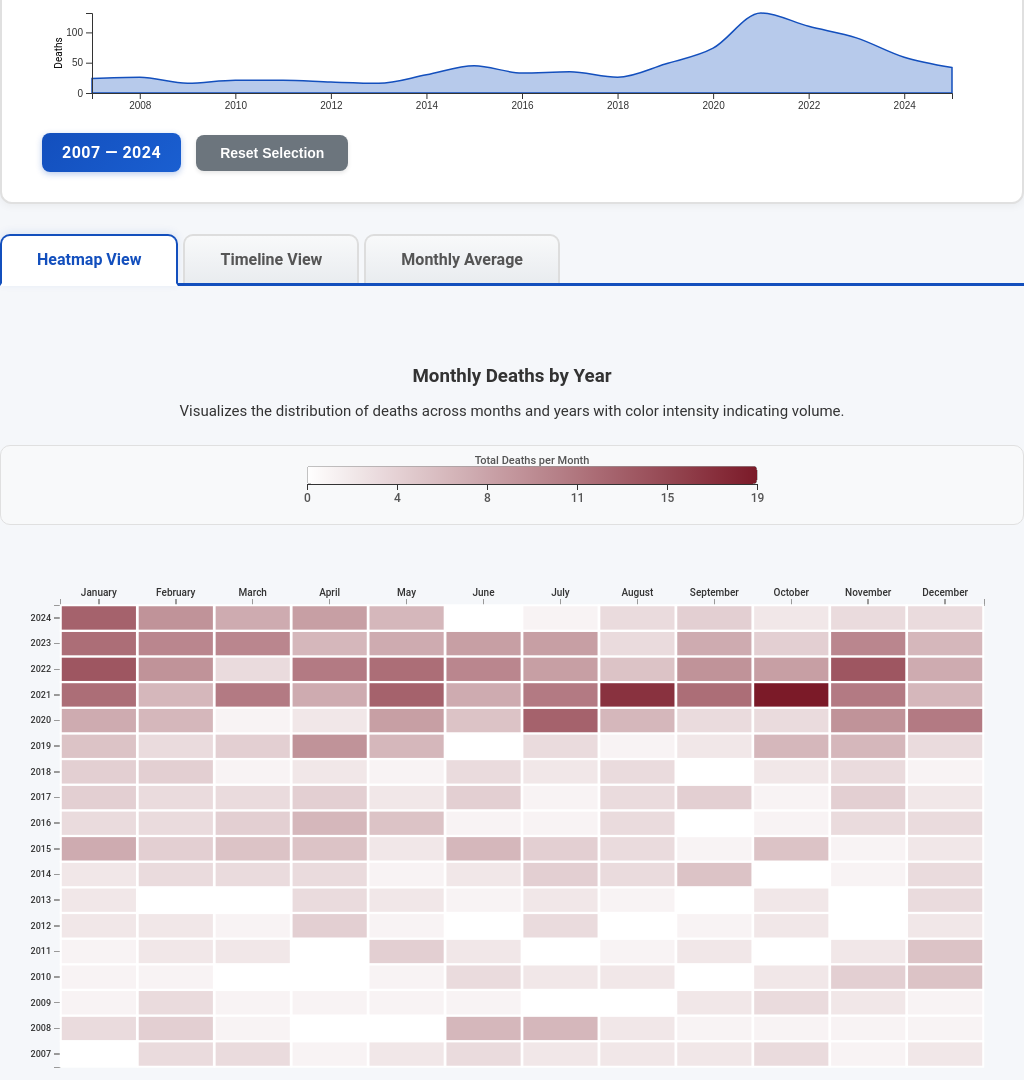
D3 v7 page, settled after 480 driven frames (8 s of simulated time); the page loaded 1 data file(s).


// ── js/bargraph.js
class BarGraph {

	// constructor method to initialize BarGraph object
	constructor(parentElement, data, globalFilters) {
		this.parentElement = parentElement;
		this.data = data;
		this.globalFilters = globalFilters;
		this.displayData = [];
		
		// Month names in order
		this.monthNames = ['January', 'February', 'March', 'April', 'May', 'June', 
						   'July', 'August', 'September', 'October', 'November', 'December'];
		
		// Add window resize listener
		window.addEventListener('resize', () => this.handleResize());
	}

	/*
	 * Method that initializes the visualization
	*/
	initVis(){
		let vis = this;

		vis.margin = {top: 40, right: 120, bottom: 80, left: 60};
		
		// Get container width with fallback
		const container = document.getElementById(vis.parentElement);
		let containerWidth = 1200;
		if (container) {
			const rect = container.getBoundingClientRect();
			if (rect.width > 0) {
				containerWidth = rect.width;
			} else {
				// If container width is 0 (hidden), try parent or use window width
				const parent = container.closest('.tab-content');
				if (parent) {
					const parentRect = parent.getBoundingClientRect();
					if (parentRect.width > 0) {
						containerWidth = parentRect.width;
					} else {
						// Use a percentage of window width as fallback
						containerWidth = Math.min(1200, window.innerWidth * 0.85);
					}
				} else {
					containerWidth = Math.min(1200, window.innerWidth * 0.85);
				}
			}
		}
		vis.width = containerWidth - vis.margin.left - vis.margin.right;
		vis.height = Math.max(400, Math.min(600, vis.width * 0.4));

		// SVG drawing area with responsive viewBox
		vis.svg = d3.select("#" + vis.parentElement).append("svg")
			.attr("width", "100%")
			.attr("viewBox", `0 0 ${vis.width + vis.margin.left + vis.margin.right} ${vis.height + vis.margin.top + vis.margin.bottom}`)
			.attr("preserveAspectRatio", "xMidYMid meet")
			.style("max-width", "100%")
			.style("height", "auto")
			.append("g")
			.attr("transform", "translate(" + vis.margin.left + "," + vis.margin.top + ")");

		// Scales
		vis.x = d3.scaleBand()
			.range([0, vis.width])
			.padding(0.2);

		vis.y = d3.scaleLinear()
			.range([vis.height, 0]);

		// Axes groups
		vis.xAxisGroup = vis.svg.append("g")
			.attr("class", "x-axis axis")
			.attr("transform", `translate(0,${vis.height})`);

		vis.yAxisGroup = vis.svg.append("g")
			.attr("class", "y-axis axis");

		// Axis labels
		vis.svg.append("text")
			.attr("class", "x-axis-label")
			.attr("x", vis.width / 2)
			.attr("y", vis.height + 65)
			.style("text-anchor", "middle")
			.style("font-size", "13px")
			.style("font-weight", "500")
			.text("Month");

		vis.yAxisLabel = vis.svg.append("text")
			.attr("class", "y-axis-label")
			.attr("transform", "rotate(-90)")
			.attr("y", -45)
			.attr("x", -vis.height / 2)
			.attr("dy", "1em")
			.style("text-anchor", "middle")
			.style("font-size", "13px")
			.style("font-weight", "500")
			.text("Average Monthly Deaths");

		// Legend group
		vis.legendGroup = vis.svg.append("g")
			.attr("class", "legend")
			.attr("transform", `translate(${vis.width + 20}, 20)`);

		// Tooltip
		vis.tooltip = d3.select("body")
			.append("div")
			.attr("class", "bar-tooltip")
			.style("opacity", 0)
			.style("position", "absolute")
			.style("background", "rgba(255, 255, 255, 0.95)")
			.style("border", "2px solid #134fbdff")
			.style("border-radius", "6px")
			.style("padding", "10px 12px")
			.style("font-size", "13px")
			.style("pointer-events", "none")
			.style("z-index", "10000")
			.style("box-shadow", "0 2px 6px rgba(0,0,0,0.2)");
		
		vis.wrangleData();
	}

	handleResize() {
		let vis = this;
		
		// Debounce resize events
		clearTimeout(vis.resizeTimer);
		vis.resizeTimer = setTimeout(() => {
			const container = document.getElementById(vis.parentElement);
			if (!container) return;
			
			let containerWidth = 1200;
			if (container) {
				const rect = container.getBoundingClientRect();
				if (rect.width > 0) {
					containerWidth = rect.width;
				} else {
					// If container width is 0 (hidden), try parent or use window width
					const parent = container.closest('.tab-content');
					if (parent) {
						const parentRect = parent.getBoundingClientRect();
						if (parentRect.width > 0) {
							containerWidth = parentRect.width;
						} else {
							// Use a percentage of window width as fallback
							containerWidth = Math.min(1200, window.innerWidth * 0.85);
						}
					} else {
						containerWidth = Math.min(1200, window.innerWidth * 0.85);
					}
				}
			}
			const newWidth = containerWidth - vis.margin.left - vis.margin.right;
			const newHeight = Math.max(400, Math.min(600, newWidth * 0.4));
			
			// Only update if size actually changed significantly
			if (Math.abs(newWidth - vis.width) > 50) {
				vis.width = newWidth;
				vis.height = newHeight;
				
				// Update viewBox
				d3.select("#" + vis.parentElement).select("svg")
					.attr("viewBox", `0 0 ${vis.width + vis.margin.left + vis.margin.right} ${vis.height + vis.margin.top + vis.margin.bottom}`);
				
				// Update scales
				vis.x.range([0, vis.width]);
				vis.y.range([vis.height, 0]);
				
				// Update axis positions
				vis.xAxisGroup.attr("transform", `translate(0,${vis.height})`);
				vis.svg.select(".x-axis-label")
					.attr("x", vis.width / 2)
					.attr("y", vis.height + 65);
				vis.svg.select(".y-axis-label")
					.attr("x", -vis.height / 2);
				vis.legendGroup.attr("transform", `translate(${vis.width + 20}, 20)`);
				
				// Redraw visualization
				vis.updateVis();
			}
		}, 250);
	}

	/*
	* Data wrangling
	*/
	wrangleData() {
		let vis = this;
		
		// Apply year range filter
		let filteredData = vis.data.filter(d => 
			d.variable >= vis.globalFilters.yearRange[0] && 
			d.variable <= vis.globalFilters.yearRange[1]
		);
		
		// Calculate average deaths per month across selected years
		const monthGroups = d3.group(filteredData, d => d.group);
		
		vis.displayData = vis.monthNames.map(month => {
			const monthData = monthGroups.get(month) || [];
			
			return {
				month: month,
				monthIndex: vis.monthNames.indexOf(month),
				Male: d3.mean(monthData, d => d.Male || 0) || 0,
				Female: d3.mean(monthData, d => d.Female || 0) || 0,
				Trans: d3.mean(monthData, d => d.Trans || 0) || 0,
				Total: d3.mean(monthData, d => d.value || 0) || 0
			};
		});
		
		vis.updateVis();
	}

	/*
	 * The drawing function
	*/
	updateVis(){
		let vis = this;

		// Update scales
		vis.x.domain(vis.monthNames);
		
		// Y-axis: Based on total average
		const maxY = d3.max(vis.displayData, d => d.Total);
		const oldYDomain = vis.y.domain();
		vis.y.domain([0, maxY * 1.15]).nice();

		// Smoothly transition Y-axis
		vis.yAxisGroup
			.transition()
			.duration(600)
			.ease(d3.easeCubicInOut)
			.call(d3.axisLeft(vis.y))
			.style("font-size", "12px");

		// Update X-axis (no transition needed)
		vis.xAxisGroup.call(d3.axisBottom(vis.x))
			.selectAll("text")
			.style("font-size", "11px")
			.attr("transform", "rotate(-45)")
			.style("text-anchor", "end");

		// Define gender categories to stack
		const allGenders = [
			{ key: 'Male', name: 'Male', color: '#4f88caff', enabled: vis.globalFilters.genderFilters.male },
			{ key: 'Female', name: 'Female', color: '#d472bfff', enabled: vis.globalFilters.genderFilters.female },
			{ key: 'Trans', name: 'Trans/NB/2S', color: '#7f23bdff', enabled: vis.globalFilters.genderFilters.trans }
		];
		
		const enabledGenders = allGenders.filter(g => g.enabled);

		// Create stack layout
		const stack = d3.stack()
			.keys(enabledGenders.map(g => g.key))
			.order(d3.stackOrderNone)
			.offset(d3.stackOffsetNone);

		const stackedData = stack(vis.displayData);

		// Bind data to groups (one per gender category)
		const layers = vis.svg.selectAll(".bar-layer")
			.data(stackedData, d => d.key);

		// EXIT: Animate layers being removed by squashing to their base
		layers.exit()
			.each(function(d) {
				d3.select(this).selectAll("rect")
					.transition()
					.duration(600)
					.ease(d3.easeCubicInOut)
					.attr("y", d => vis.y(d[0])) // Squash to base position
					.attr("height", 0)
					.on("end", function(d, i, nodes) {
						// Only remove parent after last rect finishes
						if (i === nodes.length - 1) {
							d3.select(this.parentNode).remove();
						}
					});
			});

		// Enter new layers
		const layersEnter = layers.enter()
			.append("g")
			.attr("class", "bar-layer");

		// Merge enter + update
		const layersMerge = layersEnter.merge(layers);

		layersMerge.attr("fill", d => {
			const gender = enabledGenders.find(g => g.key === d.key);
			return gender ? gender.color : "#999";
		});

		// Bind rectangles within each layer
		const bars = layersMerge.selectAll("rect")
			.data(d => d, (d, i) => d.data.month);

		// EXIT: Remove bars by squashing to their base position
		bars.exit()
			.transition()
			.duration(600)
			.ease(d3.easeCubicInOut)
			.attr("y", d => vis.y(d[0]))
			.attr("height", 0)
			.remove();

		// ENTER: New bars start from their base position (d[0]) with height 0
		const barsEnter = bars.enter()
			.append("rect")
			.attr("x", d => vis.x(d.data.month))
			.attr("y", d => vis.y(d[0])) // Start at base position (where previous section ends)
			.attr("height", 0) // Start with height 0
			.attr("width", vis.x.bandwidth());

		// MERGE and UPDATE: Animate to new positions
		barsEnter.merge(bars)
			.on("mouseover", function(event, d) {
				const gender = enabledGenders.find(g => g.key === this.parentNode.__data__.key);
				vis.showTooltip(event, d, gender);
			})
			.on("mouseout", function() {
				vis.tooltip.transition().duration(200).style("opacity", 0);
			})
			.style("cursor", "pointer")
			.transition()
			.duration(600)
			.ease(d3.easeCubicInOut)
			.attr("x", d => vis.x(d.data.month))
			.attr("y", d => vis.y(d[1])) // Top of this section
			.attr("height", d => vis.y(d[0]) - vis.y(d[1])) // Height of this section
			.attr("width", vis.x.bandwidth());

		// Update legend
		vis.updateLegend(enabledGenders);
	}

	updateLegend(genders) {
		let vis = this;

		vis.legendGroup.selectAll("*").remove();

		genders.forEach((gender, i) => {
			const legendItem = vis.legendGroup.append("g")
				.attr("transform", `translate(0, ${i * 25})`);

			legendItem.append("rect")
				.attr("x", 0)
				.attr("y", 0)
				.attr("width", 20)
				.attr("height", 12)
				.attr("fill", gender.color);

			legendItem.append("text")
				.attr("x", 28)
				.attr("y", 10)
				.text(gender.name)
				.style("font-size", "12px")
				.style("pointer-events", "none")
				.attr("alignment-baseline", "middle");
		});
	}

	showTooltip(event, d, gender) {
		let vis = this;
		
		const value = d[1] - d[0];
		
		vis.tooltip.transition().duration(200).style("opacity", 1);
		vis.tooltip
			.html(`
				<strong>${d.data.month}</strong><br>
				<span style="color:${gender.color}; font-weight:600;">${gender.name}:</span> ${value.toFixed(1)}<br>
				<span style="font-weight:500;">Total Average:</span> ${d.data.Total.toFixed(1)}
			`)
			.style("left", (event.pageX + 10) + "px")
			.style("top", (event.pageY - 40) + "px");
	}
}
// ── js/heatmap.js
class HeatMap {

	// constructor method to initialize HeatMap object
	constructor(parentElement, data, globalFilters) {
		this.parentElement = parentElement;
		this.data = data;
		this.globalFilters = globalFilters;
		this.displayData = [];
		this.isFirstLoad = true;
		
		// Categories for x and y axis
		this.cols = Array.from(new Set(data.map(d=> d.group)));
		this.rows = Array.from(new Set(data.map(d=> d.variable)));
		
		// Add window resize listener
		window.addEventListener('resize', () => this.handleResize());
	}

	/*
	 * Method that initializes the visualization (static content, e.g. SVG area or axes)
	*/
	initVis(){
		let vis = this;

		vis.margin = {top: 60, right: 40, bottom: 60, left: 60};

		// Get container width with fallback
		const container = document.getElementById(vis.parentElement);
		let containerWidth = 1200;
		
		if (container) {
			const rect = container.getBoundingClientRect();
			if (rect.width > 0) {
				containerWidth = rect.width;
			} else {
				// If container width is 0 (hidden), try parent or use window width
				const parent = container.closest('.tab-content');
				if (parent) {
					const parentRect = parent.getBoundingClientRect();
					if (parentRect.width > 0) {
						containerWidth = parentRect.width;
					} else {
						// Use a percentage of window width as fallback
						containerWidth = Math.min(1200, window.innerWidth * 0.85);
					}
				} else {
					containerWidth = Math.min(1200, window.innerWidth * 0.85);
				}
			}
		}
		vis.width = containerWidth - vis.margin.left - vis.margin.right;
		// Make height responsive based on width, with min/max constraints
		vis.height = Math.max(400, Math.min(700, vis.width * 0.5));

		// SVG drawing area with responsive viewBox
		vis.svg = d3.select("#" + vis.parentElement).append("svg")
			.attr("width", "100%")
			.attr("viewBox", `0 0 ${vis.width + vis.margin.left + vis.margin.right} ${vis.height + vis.margin.top + vis.margin.bottom}`)
			.attr("preserveAspectRatio", "xMidYMid meet")
			.style("max-width", "100%")
			.style("height", "auto")
			.append("g")
			.attr("transform", "translate(" + vis.margin.left + "," + vis.margin.top + ")");


		// Scales and axes
		vis.x = d3.scaleBand()
			.range([0, vis.width])
			.domain(this.cols)
			.padding(0.01);

		vis.y = d3.scaleBand()
			.range([vis.height, 0])
			.domain(vis.rows)
			.padding(0.01);

		vis.xAxis = d3.axisTop()
			.scale(vis.x);

		vis.yAxis = d3.axisLeft()
			.scale(vis.y);

		vis.svg.append("g")
			.attr("class", "x-axis axis");

		vis.svg.append("g")
			.attr("class", "y-axis axis");


		// Set ordinal color scale
		vis.colorScale = d3.scaleLinear()
			.range(["#ffffff", "#7b1a28"]);
		
		// Add tooltip to heatmap
		vis.tooltip = d3.select("body")
							.append("div")
							.attr("class", "heatmap-tooltip")
							.style("opacity", 0)
							.style("position", "absolute")
							.style("pointer-events", "none")
							.style("z-index", "10000");
	
		vis.wrangleData();
	}

	handleResize() {
		let vis = this;
		
		// Debounce resize events
		clearTimeout(vis.resizeTimer);
		vis.resizeTimer = setTimeout(() => {
			const container = document.getElementById(vis.parentElement);
			if (!container) return;
			
			let containerWidth = 1200;
		
			if (container) {
				const rect = container.getBoundingClientRect();
				if (rect.width > 0) {
					containerWidth = rect.width;
				} else {
					// If container width is 0 (hidden), try parent or use window width
					const parent = container.closest('.tab-content');
					if (parent) {
						const parentRect = parent.getBoundingClientRect();
						if (parentRect.width > 0) {
							containerWidth = parentRect.width;
						} else {
							// Use a percentage of window width as fallback
							containerWidth = Math.min(1200, window.innerWidth * 0.85);
						}
					} else {
						containerWidth = Math.min(1200, window.innerWidth * 0.85);
					}
				}
			}
			const newWidth = containerWidth - vis.margin.left - vis.margin.right;
			const newHeight = Math.max(400, Math.min(700, newWidth * 0.5));
			
			// Only update if size actually changed significantly
			if (Math.abs(newWidth - vis.width) > 50) {
				vis.width = newWidth;
				vis.height = newHeight;
				
				// Update viewBox
				d3.select("#" + vis.parentElement).select("svg")
					.attr("viewBox", `0 0 ${vis.width + vis.margin.left + vis.margin.right} ${vis.height + vis.margin.top + vis.margin.bottom}`);
				
				// Update scales
				vis.x.range([0, vis.width]);
				vis.y.range([vis.height, 0]);
				
				// Redraw visualization
				vis.updateVis();
			}
		}, 250);
	}

	/*
	* Data wrangling
	*/
	wrangleData() {
		let vis = this;
		
		// Filter by year range and apply gender filters
		vis.displayData = vis.data.filter(
			d => +d.variable >= vis.globalFilters.yearRange[0] && 
			     +d.variable <= vis.globalFilters.yearRange[1]
		).map(d => {
			// Calculate filtered value based on gender selections
			let filteredValue = 0;
			if (vis.globalFilters.genderFilters.male) filteredValue += d.Male || 0;
			if (vis.globalFilters.genderFilters.female) filteredValue += d.Female || 0;
			if (vis.globalFilters.genderFilters.trans) filteredValue += d.Trans || 0;
			
			return {
				...d,
				filteredValue: filteredValue
			};
		});
		
		vis.updateVis();
	}

	/*
	 * The drawing function - should use the D3 update sequence (enter, update, exit)
	*/
	updateVis(){
		let vis = this;

		const uniqueYears = [...new Set(vis.displayData.map(d => d.variable))];
		vis.y = d3.scaleBand()
			.domain(uniqueYears)
			.range([vis.height, 0])
			.padding(0.01);

		let maxValue = d3.max(vis.displayData, d => +d.filteredValue);
		vis.colorScale.domain([0, maxValue || 1]);

		let categories = vis.svg.selectAll(".value")
			.data(vis.displayData, d => d.group + "-" + d.variable);

		let entered = categories.enter().append("rect")
			.attr("class", "value")
			.attr("x", d => vis.x(d.group))
			.attr("y", d => vis.y(d.variable))
			.attr("width", vis.x.bandwidth())
			.attr("height", vis.y.bandwidth())
			.style("fill", d => vis.colorScale(+d.filteredValue))
			.style("cursor", "pointer")
			.style("opacity", 0);

		// Wave animation on first load
		if (vis.isFirstLoad) {
			entered.transition()
				.delay((d, i) => {
					// Calculate wave delay based on year and month
					const yearIndex = uniqueYears.indexOf(d.variable);
					const monthIndex = vis.cols.indexOf(d.group);
					return (yearIndex * 12 + monthIndex) * 15; // 15ms per cell
				})
				.duration(300)
				.style("opacity", 1);
			
			vis.isFirstLoad = false;
		} else {
			entered.style("opacity", 1);
		}

		categories
			.transition()
			.duration(600)
			.attr("x", d => vis.x(d.group))
			.attr("y", d => vis.y(d.variable))
			.attr("width", vis.x.bandwidth())
			.attr("height", vis.y.bandwidth())
			.style("fill", d => vis.colorScale(+d.filteredValue));

		categories.exit().remove();

		vis.svg.selectAll(".value")
			.on("mouseover", (event, d) => {
				vis.tooltip.transition().duration(150).style("opacity", 1);
				// Build tooltip rows based on selected filters
				let rows = `<strong style="color:#d31c34;">${d.group} ${d.variable}</strong><br>
				<span style="font-weight:500;">Total deaths:</span> ${d.filteredValue}<br>`;

				if (vis.globalFilters.genderFilters.male) {
					rows += `<span style="font-weight:500;">Male:</span> ${d.Male || 0}<br>`;
				}
				if (vis.globalFilters.genderFilters.female) {
					rows += `<span style="font-weight:500;">Female:</span> ${d.Female || 0}<br>`;
				}
				if (vis.globalFilters.genderFilters.trans) {
					rows += `<span style="font-weight:500;">Trans/NB/2S:</span> ${d.Trans || 0}<br>`;
				}

				vis.tooltip
					.html(`
						<div style="
							background: rgba(255, 255, 255, 0.95);
							border: 1px solid #d31c34;
							border-radius: 6px;
							padding: 10px 12px;
							box-shadow: 0 2px 6px rgba(0,0,0,0.15);
							font-family: 'Roboto', sans-serif;
							color: #333;
							font-size: 13px;
							line-height: 1.4em;
							pointer-events: none;">
							${rows}
						</div>
					`)
					.style("left", (event.pageX + 15) + "px")
					.style("top", (event.pageY - 35) + "px");
			})
			.on("mouseleave", () => {
				vis.tooltip.transition().duration(300).style("opacity", 0);
			});

		vis.xAxis = d3.axisTop().scale(vis.x);
		vis.yAxis = d3.axisLeft().scale(vis.y);

		vis.svg.select(".x-axis")
			.attr("transform", `translate(0,${vis.y.range()[1]})`)
			.call(vis.xAxis);

		vis.svg.select(".y-axis").call(vis.yAxis);

		vis.updateLegend(maxValue);
	}

	updateLegend(maxValue) {
		let vis = this;

		// Clear existing legend
		d3.select("#colorLegend").selectAll("*").remove();

		// Legend dimensions
		const legendWidth = 450;
		const legendHeight = 18;

		// Create SVG inside the colorLegend div
		const legendSvg = d3.select("#colorLegend")
			.append("svg")
			.attr("width", legendWidth + 80)
			.attr("height", legendHeight + 40);

		// Define linear gradient
		const defs = legendSvg.append("defs");
		const gradient = defs.append("linearGradient")
			.attr("id", "legend-gradient")
			.attr("x1", "0%")
			.attr("x2", "100%");

		const numStops = 25;
		for (let i = 0; i <= numStops; i++) {
			const offset = (i / numStops) * 100;
			const value = (i / numStops) * maxValue;
			gradient.append("stop")
				.attr("offset", `${offset}%`)
				.attr("stop-color", vis.colorScale(value));
		}

		// Draw gradient rectangle
		legendSvg.append("rect")
			.attr("x", 60)
			.attr("y", 10)
			.attr("width", legendWidth)
			.attr("height", legendHeight)
			.style("fill", "url(#legend-gradient)")
			.style("stroke", "#999")
			.style("stroke-width", 0.6)
			.attr("rx", 4)
			.attr("ry", 4);

		// Axis for the legend - ensure max value is always shown
		const legendScale = d3.scaleLinear()
			.domain([0, maxValue])
			.range([60, 60 + legendWidth]);

		// Calculate nice tick values and ensure max is included
		const tickCount = 6;
		const tickStep = maxValue / (tickCount - 1);
		const tickValues = d3.range(0, maxValue, tickStep).concat(maxValue);

		const legendAxis = d3.axisBottom(legendScale)
			.tickValues(tickValues)
			.tickFormat(d3.format(".0f"));

		legendSvg.append("g")
			.attr("transform", `translate(0, ${10 + legendHeight})`)
			.call(legendAxis)
			.style("font-size", "11px");

		// Legend label
		legendSvg.append("text")
			.attr("x", 60 + legendWidth / 2)
			.attr("y", 8)
			.attr("text-anchor", "middle")
			.style("font-size", "11px")
			.style("font-weight", "500")
			.text("Total Deaths per Month");
	}
}
// ── js/linegraph.js
class LineGraph {

	// constructor method to initialize LineGraph object
	constructor(parentElement, data, globalFilters) {
		this.parentElement = parentElement;
		this.data = data;
		this.globalFilters = globalFilters;
		this.displayData = [];
		
		// Month names in order
		this.monthNames = ['January', 'February', 'March', 'April', 'May', 'June', 
						   'July', 'August', 'September', 'October', 'November', 'December'];
		
		// Add window resize listener
		window.addEventListener('resize', () => this.handleResize());
	}

	/*
	 * Method that initializes the visualization
	*/
	initVis(){
		let vis = this;

		vis.margin = {top: 40, right: 120, bottom: 60, left: 60};
		
		// Get container width with fallback
		const container = document.getElementById(vis.parentElement);
		let containerWidth = 1200;
		
		if (container) {
			const rect = container.getBoundingClientRect();
			if (rect.width > 0) {
				containerWidth = rect.width;
			} else {
				// If container width is 0 (hidden), try parent or use window width
				const parent = container.closest('.tab-content');
				if (parent) {
					const parentRect = parent.getBoundingClientRect();
					if (parentRect.width > 0) {
						containerWidth = parentRect.width;
					} else {
						// Use a percentage of window width as fallback
						containerWidth = Math.min(1200, window.innerWidth * 0.85);
					}
				} else {
					containerWidth = Math.min(1200, window.innerWidth * 0.85);
				}
			}
		}
		vis.width = containerWidth - vis.margin.left - vis.margin.right;
		vis.height = Math.max(400, Math.min(600, vis.width * 0.4));

		// SVG drawing area with responsive viewBox
		vis.svg = d3.select("#" + vis.parentElement).append("svg")
			.attr("width", "100%")
			.attr("viewBox", `0 0 ${vis.width + vis.margin.left + vis.margin.right} ${vis.height + vis.margin.top + vis.margin.bottom}`)
			.attr("preserveAspectRatio", "xMidYMid meet")
			.style("max-width", "100%")
			.style("height", "auto")
			.append("g")
			.attr("transform", "translate(" + vis.margin.left + "," + vis.margin.top + ")");

		// Scales
		vis.x = d3.scaleTime()
			.range([0, vis.width]);

		vis.y = d3.scaleLinear()
			.range([vis.height, 0]);

		// Axes groups
		vis.xAxisGroup = vis.svg.append("g")
			.attr("class", "x-axis axis")
			.attr("transform", `translate(0,${vis.height})`);

		vis.yAxisGroup = vis.svg.append("g")
			.attr("class", "y-axis axis");

		// Axis labels
		vis.svg.append("text")
			.attr("class", "x-axis-label")
			.attr("x", vis.width / 2)
			.attr("y", vis.height + 50)
			.style("text-anchor", "middle")
			.style("font-size", "13px")
			.style("font-weight", "500")
			.text("Year");

		vis.yAxisLabel = vis.svg.append("text")
			.attr("class", "y-axis-label")
			.attr("transform", "rotate(-90)")
			.attr("y", -45)
			.attr("x", -vis.height / 2)
			.attr("dy", "1em")
			.style("text-anchor", "middle")
			.style("font-size", "13px")
			.style("font-weight", "500")
			.text("Total Monthly Deaths");

		// Legend group
		vis.legendGroup = vis.svg.append("g")
			.attr("class", "legend")
			.attr("transform", `translate(${vis.width + 20}, 20)`);
		
		vis.wrangleData();
	}

	handleResize() {
		let vis = this;
		
		// Debounce resize events
		clearTimeout(vis.resizeTimer);
		vis.resizeTimer = setTimeout(() => {
			const container = document.getElementById(vis.parentElement);
			if (!container) return;
			let containerWidth = 1200;
			if (container) {
				const rect = container.getBoundingClientRect();
				if (rect.width > 0) {
					containerWidth = rect.width;
				} else {
					// If container width is 0 (hidden), try parent or use window width
					const parent = container.closest('.tab-content');
					if (parent) {
						const parentRect = parent.getBoundingClientRect();
						if (parentRect.width > 0) {
							containerWidth = parentRect.width;
						} else {
							// Use a percentage of window width as fallback
							containerWidth = Math.min(1200, window.innerWidth * 0.85);
						}
					} else {
						containerWidth = Math.min(1200, window.innerWidth * 0.85);
					}
				}
			}
			const newWidth = containerWidth - vis.margin.left - vis.margin.right;
			const newHeight = Math.max(400, Math.min(600, newWidth * 0.4));
			
			// Only update if size actually changed significantly
			if (Math.abs(newWidth - vis.width) > 50) {
				vis.width = newWidth;
				vis.height = newHeight;
				
				// Update viewBox
				d3.select("#" + vis.parentElement).select("svg")
					.attr("viewBox", `0 0 ${vis.width + vis.margin.left + vis.margin.right} ${vis.height + vis.margin.top + vis.margin.bottom}`);
				
				// Update scales
				vis.x.range([0, vis.width]);
				vis.y.range([vis.height, 0]);
				
				// Update axis positions
				vis.xAxisGroup.attr("transform", `translate(0,${vis.height})`);
				vis.svg.select(".x-axis-label")
					.attr("x", vis.width / 2)
					.attr("y", vis.height + 50);
				vis.svg.select(".y-axis-label")
					.attr("x", -vis.height / 2);
				vis.legendGroup.attr("transform", `translate(${vis.width + 20}, 20)`);
				
				// Redraw visualization
				vis.updateVis();
			}
		}, 250);
	}

	/*
	* Data wrangling
	*/
	wrangleData() {
		let vis = this;
		
		// Apply year range filter
		let filteredData = vis.data.filter(d => 
			d.variable >= vis.globalFilters.yearRange[0] && 
			d.variable <= vis.globalFilters.yearRange[1]
		);
		
		// Monthly deaths over time (all data points)
		vis.displayData = filteredData.map(d => ({
			date: new Date(d.variable, vis.monthNames.indexOf(d.group)),
			year: d.variable,
			month: d.group,
			Male: d.Male || 0,
			Female: d.Female || 0,
			Trans: d.Trans || 0,
			Total: d.value || 0
		})).sort((a, b) => a.date - b.date);
		
		vis.updateVis();
	}

	/*
	 * The drawing function
	*/
	updateVis(){
		let vis = this;

		// Update scales
		vis.x.domain(d3.extent(vis.displayData, d => d.date));
		
		// Y-axis: Find max across all genders
		const maxY = d3.max(vis.displayData, d => 
			Math.max(d.Male, d.Female, d.Trans, d.Total)
		);
		
		vis.y.domain([0, maxY * 1.1]).nice();

		// Update axes
		vis.xAxisGroup.call(d3.axisBottom(vis.x)
			.tickFormat(d3.timeFormat("%Y")))
			.selectAll("text")
			.style("font-size", "12px");
		
		vis.yAxisGroup.call(d3.axisLeft(vis.y))
			.style("font-size", "12px");

		// --- COVID-19 start indicator (Jan 2020) ---
		const covidDate = new Date(2020, 0); // January 2020
		const covidSelector = vis.svg.selectAll(".covid-line-group").data(
			(covidDate >= vis.x.domain()[0] && covidDate <= vis.x.domain()[1]) ? [covidDate] : []
		);

		// EXIT: Animate line retracting downward
		covidSelector.exit()
			.transition()
			.duration(800)
			.ease(d3.easeCubicInOut)
			.attr("opacity", 1)
			.select("line")
			.attr("y2", vis.height)
			.on("end", function() {
				d3.select(this.parentNode).remove();
			});

		// ENTER: Animate line drawing upward
		const covidEnter = covidSelector.enter()
			.append("g")
			.attr("class", "covid-line-group")
			.attr("opacity", 0);

		covidEnter.append("line")
			.attr("class", "covid-line")
			.attr("x1", d => vis.x(d))
			.attr("x2", d => vis.x(d))
			.attr("y1", vis.height)
			.attr("y2", vis.height)
			.attr("stroke", "red")
			.attr("stroke-width", 2)
			.attr("stroke-dasharray", "6 4");

		covidEnter.append("text")
			.attr("class", "covid-label")
			.attr("x", d => vis.x(d) + 6)
			.attr("y", 15)
			.attr("fill", "red")
			.attr("font-size", "13px")
			.attr("font-weight", "600")
			.text("COVID-19 Begins (Jan 2020)");

		// Animate appearance
		covidEnter.transition()
			.duration(800)
			.ease(d3.easeCubicInOut)
			.attr("opacity", 1)
			.on("start", function() {
				d3.select(this).select("line")
					.transition()
					.duration(800)
					.attr("y2", 0);
			});

		// UPDATE: Keep it aligned during resizes or transitions
		covidSelector.select("line")
			.transition()
			.duration(600)
			.attr("x1", d => vis.x(d))
			.attr("x2", d => vis.x(d))
			.attr("y1", 0)
			.attr("y2", vis.height);

		covidSelector.select("text")
			.transition()
			.duration(600)
			.attr("x", d => vis.x(d) + 6);

		// Define all gender lines based on global filters
		const allGenders = [
			{ key: 'Male', name: 'Male', color: '#4f88caff', enabled: vis.globalFilters.genderFilters.male },
			{ key: 'Female', name: 'Female', color: '#d472bfff', enabled: vis.globalFilters.genderFilters.female },
			{ key: 'Trans', name: 'Trans/NB/2S', color: '#7f23bdff', enabled: vis.globalFilters.genderFilters.trans }
		];
		
		// Always show Total line
		allGenders.push({ key: 'Total', name: 'Total', color: '#2d5d2f', enabled: true });
		
		const genders = allGenders.filter(g => g.enabled);

		// Line generator
		const line = d3.line()
			.x(d => vis.x(d.date))
			.y(d => vis.y(d.value))
			.curve(d3.curveMonotoneX);

		// Draw lines for each gender
		genders.forEach(gender => {
			const lineData = vis.displayData.map(d => ({
				date: d.date,
				value: d[gender.key],
				label: `${d.month} ${d.year}`
			}));

			// Update or create line path
			let path = vis.svg.selectAll(`.line-path-${gender.key}`)
				.data([lineData]);

			path.enter()
				.append("path")
				.attr("class", `line-path line-path-${gender.key}`)
				.merge(path)
				.transition()
				.duration(800)
				.attr("fill", "none")
				.attr("stroke", gender.color)
				.attr("stroke-width", 3)
				.attr("d", line);

			path.exit().remove();

			// Update or create dots
			let dots = vis.svg.selectAll(`.dot-${gender.key}`)
				.data(lineData);

			dots.enter()
				.append("circle")
				.attr("class", `dot dot-${gender.key}`)
				.attr("r", 0)
				.merge(dots)
				.on("mouseover", function(event, d) {
					d3.select(this)
						.transition()
						.duration(150)
						.attr("r", 6);
					
					vis.showTooltip(event, d, gender);
				})
				.on("mouseout", function() {
					d3.select(this)
						.transition()
						.duration(150)
						.attr("r", 3);
					
					d3.selectAll(".line-tooltip").remove();
				})
				.transition()
				.duration(800)
				.attr("cx", d => vis.x(d.date))
				.attr("cy", d => vis.y(d.value))
				.attr("r", 3)
				.attr("fill", gender.color)
				.attr("stroke", "white")
				.attr("stroke-width", 2)
				.style("cursor", "pointer");

			dots.exit().remove();
		});

		// Remove lines and dots for disabled genders
		['Male', 'Female', 'Trans'].forEach(key => {
			if (!genders.find(g => g.key === key)) {
				vis.svg.selectAll(`.line-path-${key}`).remove();
				vis.svg.selectAll(`.dot-${key}`).remove();
			}
		});

		// Update legend
		vis.updateLegend(genders);
	}

	updateLegend(genders) {
		let vis = this;

		vis.legendGroup.selectAll("*").remove();

		genders.forEach((gender, i) => {
			const legendItem = vis.legendGroup.append("g")
				.attr("transform", `translate(0, ${i * 25})`);

			legendItem.append("line")
				.attr("x1", 0)
				.attr("x2", 30)
				.attr("y1", 6)
				.attr("y2", 6)
				.attr("stroke", gender.color)
				.attr("stroke-width", 3);

			legendItem.append("circle")
				.attr("cx", 15)
				.attr("cy", 6)
				.attr("r", 4)
				.attr("fill", gender.color)
				.attr("stroke", "white")
				.attr("stroke-width", 2);

			legendItem.append("text")
				.attr("x", 38)
				.attr("y", 10)
				.text(gender.name)
				.style("font-size", "12px")
				.style("pointer-events", "none")
				.attr("alignment-baseline", "middle");
		});
	}

	showTooltip(event, d, gender) {
		d3.selectAll(".line-tooltip").remove();
		
		d3.select("body")
			.append("div")
			.attr("class", "line-tooltip")
			.style("position", "absolute")
			.style("background", "rgba(255, 255, 255, 0.95)")
			.style("border", `2px solid ${gender.color}`)
			.style("border-radius", "6px")
			.style("padding", "10px 12px")
			.style("font-size", "13px")
			.style("pointer-events", "none")
			.style("z-index", "10000")
			.style("box-shadow", "0 2px 6px rgba(0,0,0,0.2)")
			.html(`
				<strong>${d.label}</strong><br>
				<span style="color:${gender.color}; font-weight:600;">${gender.name}:</span> ${d.value.toFixed(1)}
			`)
			.style("left", (event.pageX + 10) + "px")
			.style("top", (event.pageY - 40) + "px")
			.style("opacity", 0)
			.transition()
			.duration(200)
			.style("opacity", 1);
	}
}
// ── js/main.js
// Variables for the visualization instances
let heatmap;
let linegraph;
let bargraph;

// Global filters that apply to all visualizations
let globalFilters = {
  yearRange: [2007, 2024],
  genderFilters: {
    male: true,
    female: true,
    trans: true
  }
};

// Store the clean data globally
let globalData = [];

// Start application by loading the data
loadData();

function loadData() {
  d3.json("data/Deaths of Shelter Residents.json").then(function (data) {
    // Prepare the data for visualization format
    globalData = prepareData(data);
    console.log("Data is loaded");
    console.log("Sample data:", globalData.slice(0, 5));

    // Initialize global filters
    setupGlobalFilters();

    // Build the brush chart for year range selection - with delay to ensure DOM is ready
    setTimeout(() => buildBrushChart(globalData), 100);

    // Create all visualizations
    heatmap = new HeatMap("heatmap", globalData, globalFilters);
    heatmap.initVis();

    linegraph = new LineGraph("lineChart", globalData, globalFilters);
    linegraph.initVis();

    bargraph = new BarGraph("barChart", globalData, globalFilters);
    bargraph.initVis();

    // Initialize tab functionality
    setupTabs();
    
    // Calculate and display statistics
    calculateStatistics(globalData);
  });
}

// Helper function to prepare raw data
function prepareData(data) {
  const parseCount = (val) => {
    let num = +val;
    if (isNaN(num) || val === null || val === undefined || val === "n/a") return 0;
    return num;
  };

  // Map abbreviated months to full names
  const monthMap = {
    'Jan': 'January',
    'Feb': 'February',
    'Mar': 'March',
    'Apr': 'April',
    'May': 'May',
    'Jun': 'June',
    'Jul': 'July',
    'Aug': 'August',
    'Sep': 'September',
    'Oct': 'October',
    'Nov': 'November',
    'Dec': 'December'
  };

  return data.map((d) => ({
    variable: d.Year,
    group: monthMap[d.Month] || d.Month,
    value: parseCount(d["Total decedents"]),
    Male: parseCount(d.Male),
    Female: parseCount(d.Female),
    Trans: parseCount(d["Transgender/Non-binary/Two-Spirit"]),
  }));
}

// =====================================================
// GLOBAL FILTERS SETUP
// =====================================================

function setupGlobalFilters() {
  // Gender filter listeners
  ['male', 'female', 'trans'].forEach(gender => {
    const checkbox = d3.select(`#filter-${gender}`);
    const label = checkbox.node().parentElement;
    
    checkbox.on('change', function() {
      globalFilters.genderFilters[gender] = this.checked;
      
      if (this.checked) {
        label.classList.add('checked');
      } else {
        label.classList.remove('checked');
      }
      
      // Update all visualizations
      updateAllVisualizations();
    });
  });

  // Reset brush button
  d3.select("#resetBrush").on("click", () => {
    globalFilters.yearRange = [2007, 2024];
    const brushGroup = d3.select("#brushGroup");
    if (!brushGroup.empty() && window.brush) {
      brushGroup.call(window.brush.move, null);
    }
    d3.select("#yearRangeDisplay").text("2007 — 2024");
    updateAllVisualizations();
  });
}

// Update all visualizations when filters change
function updateAllVisualizations() {
  if (heatmap) heatmap.wrangleData();
  if (linegraph) linegraph.wrangleData();
  if (bargraph) bargraph.wrangleData();
}

// =====================================================
// CALCULATE AND DISPLAY STATISTICS
// =====================================================

function calculateStatistics(data) {
  // Group data by year and calculate yearly totals
  const yearGroups = d3.group(data, d => d.variable);
  const yearlyTotals = Array.from(yearGroups, ([year, values]) => ({
    year: +year,
    total: d3.sum(values, v => v.value || 0)
  })).sort((a, b) => a.year - b.year);
  
  // Pre-pandemic period (2007-2019)
  const prePandemic = yearlyTotals.filter(d => d.year >= 2007 && d.year <= 2019);
  const prePandemicAvg = d3.mean(prePandemic, d => d.total);
  
  // Pandemic period (2020-2024)
  const pandemic = yearlyTotals.filter(d => d.year >= 2020 && d.year <= 2024);
  const pandemicAvg = d3.mean(pandemic, d => d.total);
  
  // Calculate percent increase
  const percentIncrease = ((pandemicAvg - prePandemicAvg) / prePandemicAvg) * 100;
  
  // Find peak year
  const peakYearData = yearlyTotals.reduce((max, current) => 
    current.total > max.total ? current : max
  );
  
  // Calculate total deaths
  const totalDeaths = d3.sum(yearlyTotals, d => d.total);
  
  // Update the DOM
  document.getElementById('prePandemicAvg').textContent = Math.round(prePandemicAvg);
  document.getElementById('pandemicAvg').textContent = Math.round(pandemicAvg);
  document.getElementById('percentIncrease').textContent = `+${Math.round(percentIncrease)}%`;
  document.getElementById('peakYear').textContent = `${peakYearData.year} (${peakYearData.total})`;
  document.getElementById('totalDeaths').textContent = totalDeaths.toLocaleString();
}

// =====================================================
// BRUSH CHART FOR YEAR RANGE SELECTION
// =====================================================

let brushResizeTimer;

function buildBrushChart(clean_data) {
  // Prepare data for brush chart (yearly totals)
  const yearGroups = d3.group(clean_data, d => d.variable);
  const brushData = Array.from(yearGroups, ([year, values]) => ({
    year: +year,
    total: d3.sum(values, v => v.value || 0)
  })).sort((a, b) => a.year - b.year);
  
  // Get container width
  const container = document.getElementById('brushChart');
  if (!container) {
    console.error('brushChart container not found');
    return;
  }
  
  const margin = {top: 10, right: 30, bottom: 30, left: 50};
  let containerWidth = 800;
  if (container) {
    const rect = container.getBoundingClientRect();
    if (rect.width > 0) {
      containerWidth = rect.width;
    } else {
      // If container width is 0 (hidden), try parent or use window width
      const parent = container.closest('.global-filters');
      if (parent) {
        const parentRect = parent.getBoundingClientRect();
        if (parentRect.width > 0) {
          containerWidth = parentRect.width * 0.6; // Approximate brush chart width
        } else {
          // Use a percentage of window width as fallback
          containerWidth = Math.min(1200, window.innerWidth * 0.5);
        }
      } else {
        containerWidth = Math.min(1200, window.innerWidth * 0.5);
      }
    }
  }
  const width = Math.max(300, containerWidth - margin.left - margin.right);
  const height = 80;
  
  // Store width globally for resize handler
  window.brushChartWidth = width;
  window.brushChartMargin = margin;
  
  // Clear any existing SVG
  d3.select("#brushChart").selectAll("*").remove();
  
  // Create SVG for brush chart with responsive viewBox
  const svg = d3.select("#brushChart")
    .append("svg")
    .attr("width", "100%")
    .attr("viewBox", `0 0 ${width + margin.left + margin.right} ${height + margin.top + margin.bottom}`)
    .attr("preserveAspectRatio", "xMidYMid meet")
    .style("max-width", "100%")
    .style("height", "auto")
    .append("g")
    .attr("transform", `translate(${margin.left},${margin.top})`);
  
  // Scales for brush chart
  const xScale = d3.scaleLinear()
    .domain(d3.extent(brushData, d => d.year))
    .range([0, width]);
  
  const yScale = d3.scaleLinear()
    .domain([0, d3.max(brushData, d => d.total)])
    .range([height, 0]);
  
  // Area generator
  const area = d3.area()
    .x(d => xScale(d.year))
    .y0(height)
    .y1(d => yScale(d.total))
    .curve(d3.curveMonotoneX);
  
  // Draw area
  svg.append("path")
    .datum(brushData)
    .attr("class", "brush-area")
    .attr("fill", "#134fbdff")
    .attr("fill-opacity", 0.3)
    .attr("stroke", "#134fbdff")
    .attr("stroke-width", 1.5)
    .attr("d", area);
  
  // X axis - adjust tick count based on width
  svg.append("g")
    .attr("transform", `translate(0,${height})`)
    .call(d3.axisBottom(xScale).tickFormat(d3.format("d")).ticks(Math.min(10, Math.floor(width / 60))))
    .style("font-size", "10px");
  
  // Y axis
  svg.append("g")
    .call(d3.axisLeft(yScale).ticks(3))
    .style("font-size", "10px");
  
  // Y axis label
  svg.append("text")
    .attr("transform", "rotate(-90)")
    .attr("y", -margin.left + 10)
    .attr("x", -height / 2)
    .attr("dy", "1em")
    .style("text-anchor", "middle")
    .style("font-size", "10px")
    .text("Deaths");
  
  // Add brush
  window.brush = d3.brushX()
    .extent([[0, 0], [width, height]])
    .on("end", function(event) {
      if (!event.selection) {
        globalFilters.yearRange = [2007, 2024];
        d3.select("#yearRangeDisplay").text("2007 — 2024");
      } else {
        const [x0, x1] = event.selection;
        globalFilters.yearRange = [
          Math.round(xScale.invert(x0)),
          Math.round(xScale.invert(x1))
        ];
        d3.select("#yearRangeDisplay").text(
          `${globalFilters.yearRange[0]} — ${globalFilters.yearRange[1]}`
        );
      }
      updateAllVisualizations();
    });
  
  const brushGroup = svg.append("g")
    .attr("id", "brushGroup")
    .attr("class", "brush")
    .call(window.brush);
  
  // Make brush stroke adaptive to width
  const strokeWidth = width < 400 ? 1 : width < 600 ? 1.5 : 2;
  const handleWidth = width < 400 ? 6 : width < 600 ? 8 : 10;
  
  brushGroup.selectAll(".selection")
    .style("stroke-width", strokeWidth);
  
  brushGroup.selectAll(".handle")
    .style("width", handleWidth);
  
  // Store data globally for resize
  window.brushChartData = brushData;
}

// Add window resize listener for brush chart
window.addEventListener('resize', () => {
  clearTimeout(brushResizeTimer);
  brushResizeTimer = setTimeout(() => {
    if (window.brushChartData && globalData.length > 0) {
      // Save current selection before rebuild
      const currentRange = [...globalFilters.yearRange];
      const hasCustomSelection = currentRange[0] !== 2007 || currentRange[1] !== 2024;
      
      // Rebuild chart (this will recalculate and store new width)
      buildBrushChart(globalData);
      
      // Restore selection if it wasn't the default
      if (hasCustomSelection && window.brush && window.brushChartWidth) {
        // Small delay to ensure chart is fully rendered
        setTimeout(() => {
          const brushGroup = d3.select("#brushGroup");
          
          if (!brushGroup.empty()) {
            // Use the stored chart width from buildBrushChart
            const chartWidth = window.brushChartWidth;
            
            // Create xScale matching buildBrushChart's scale
            const xScale = d3.scaleLinear()
              .domain([2007, 2024])
              .range([0, chartWidth]);
            
            // Calculate brush selection coordinates
            const selection = [
              xScale(currentRange[0]),
              xScale(currentRange[1])
            ];
            
            // Apply the brush selection
            brushGroup.call(window.brush.move, selection);
            
            // Ensure display text is correct
            d3.select("#yearRangeDisplay").text(`${currentRange[0]} — ${currentRange[1]}`);
          }
        }, 150);
      }
    }
  }, 200);
});

// =====================================================
// TAB FUNCTIONALITY
// =====================================================

function setupTabs() {
  const tabs = document.querySelectorAll('.tab-button');
  const tabContents = document.querySelectorAll('.tab-content');

  tabs.forEach(tab => {
    tab.addEventListener('click', () => {
      // Remove active class from all tabs and contents
      tabs.forEach(t => t.classList.remove('active'));
      tabContents.forEach(content => content.classList.remove('active'));

      // Add active class to clicked tab
      tab.classList.add('active');

      // Show corresponding content
      const tabId = tab.getAttribute('data-tab');
      const content = document.getElementById(tabId);
      if (content) {
        content.classList.add('active');
        
        // Recalculate sizes for visualizations when their tab becomes visible
        // Use setTimeout to ensure DOM has updated
        setTimeout(() => {
          if (tabId === 'linechart-tab' && linegraph && linegraph.recalculateSize) {
            linegraph.recalculateSize();
          } else if (tabId === 'barchart-tab' && bargraph && bargraph.recalculateSize) {
            bargraph.recalculateSize();
          } else if (tabId === 'heatmap-tab' && heatmap && heatmap.recalculateSize) {
            heatmap.recalculateSize();
          }
        }, 50);
      }
    });
  });

  // Activate first tab by default
  if (tabs.length > 0) {
    tabs[0].click();
  }
}

### data: data/Deaths of Shelter Residents.json
[
 {
  "_id": 1,
  "Year": 2007,
  "Month": "Jan",
  "Total decedents": 0,
  "Male": 0,
  "Female": 0,
  "Transgender/Non-binary/Two-Spirit": "n/a"
 },
 {
  "_id": 2,
  "Year": 2007,
  "Month": "Feb",
  "Total decedents": 3,
  "Male": 3,
  "Female": 0,
  "Transgender/Non-binary/Two-Spirit": "n/a"
 },
 {
  "_id": 3,
  "Year": 2007,
  "Month": "Mar",
  "Total decedents": 3,
  "Male": 2,
  "Female": 1,
  "Transgender/Non-binary/Two-Spirit": "n/a"
 },
 {
  "_id": 4,
  "Year": 2007,
  "Month": "Apr",
  "Total decedents": 1,
  "Male": 1,
  "Female": 0,
  "Transgender/Non-binary/Two-Spirit": "n/a"
 },
 {
  "_id": 5,
  "Year": 2007,
  "Month": "May",
  "Total decedents": 2,
  "Male": 2,
  "Female": 0,
  "Transgender/Non-binary/Two-Spirit": "n/a"
 },
 {
  "_id": 6,
  "Year": 2007,
  "Month": "Jun",
  "Total decedents": 3,
  "Male": 3,
  "Female": 0,
  "Transgender/Non-binary/Two-Spirit": "n/a"
 },
 {
  "_id": 7,
  "Year": 2007,
  "Month": "Jul",
  "Total decedents": 2,
  "Male": 2,
  "Female": 0,
  "Transgender/Non-binary/Two-Spirit": "n/a"
 },
 {
  "_id": 8,
  "Year": 2007,
  "Month": "Aug",
  "Total decedents": 2,
  "Male": 2,
  "Female": 0,
  "Transgender/Non-binary/Two-Spirit": "n/a"
 },
 "... 217 more items"
]